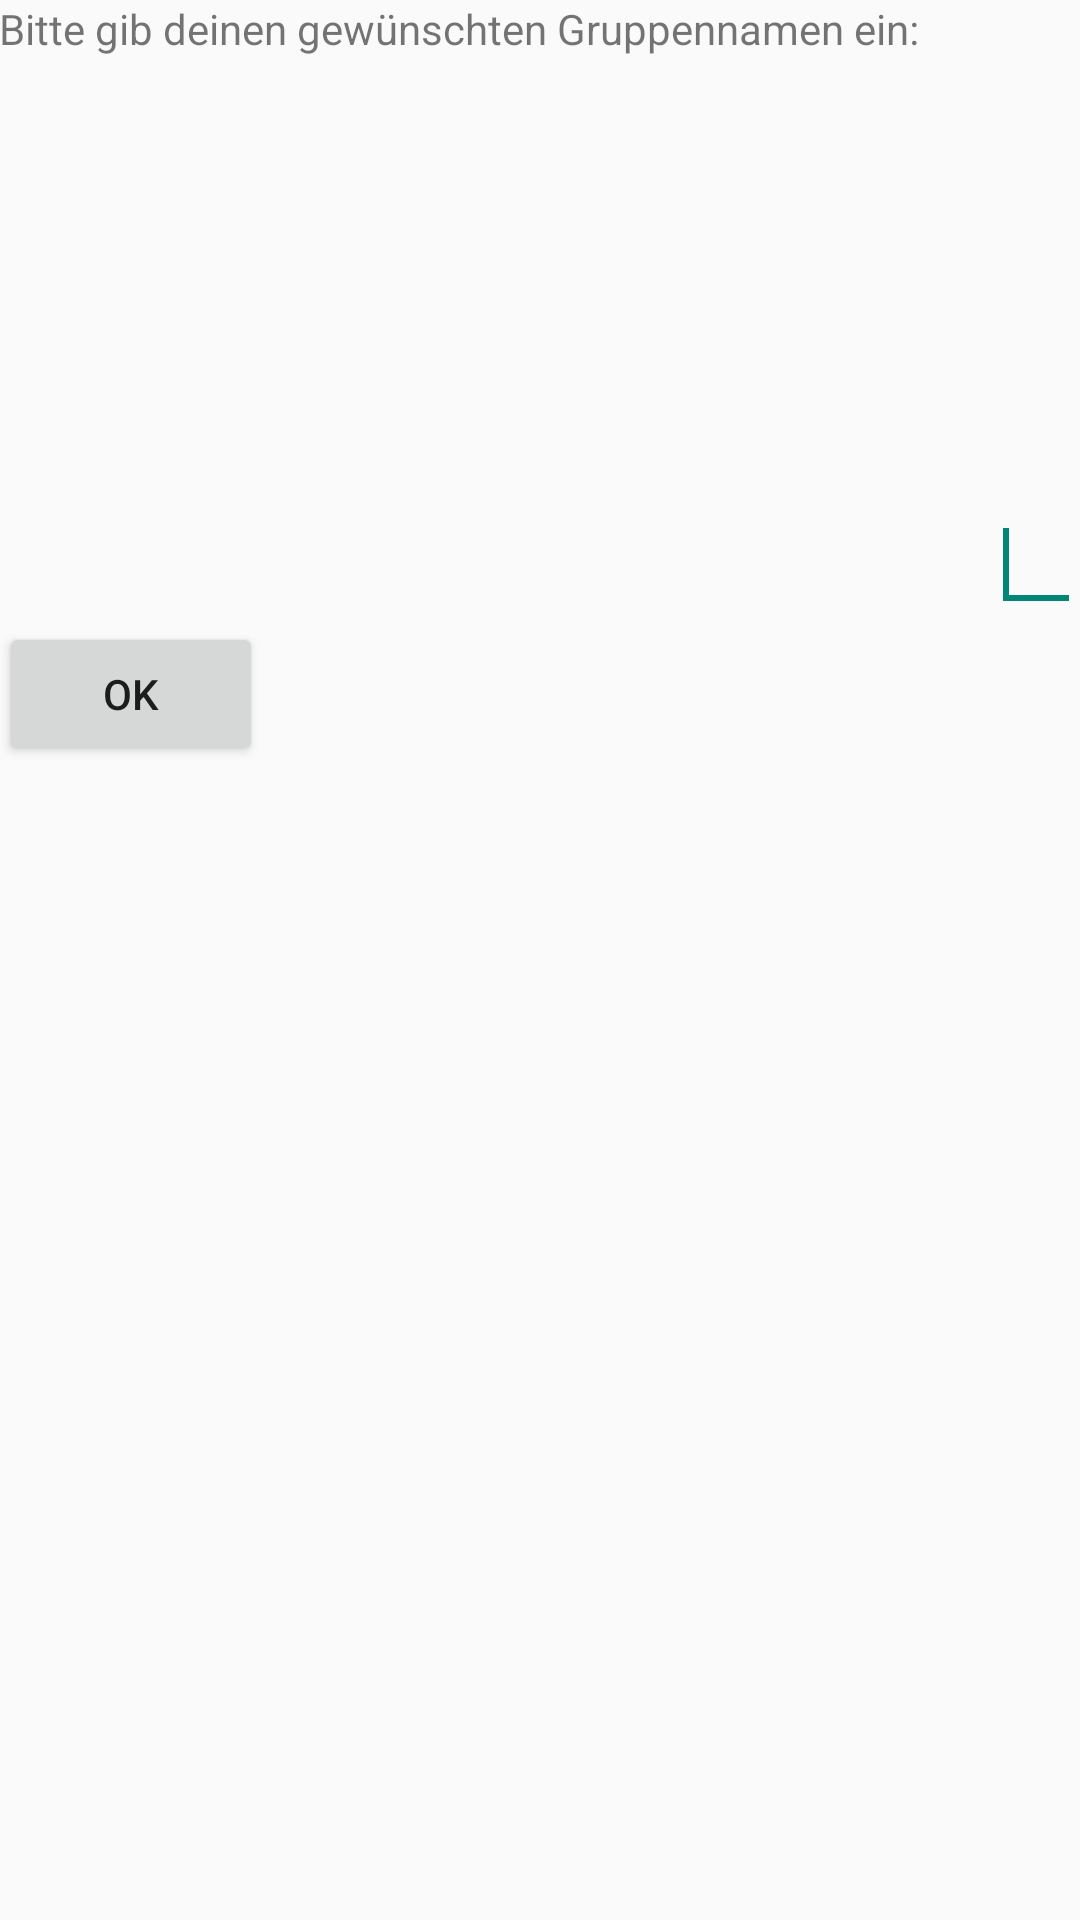

Reconstruct the res/layout file that produces this screen, plus the resources it refers to.
<!-- AndroidManifest.xml: application theme AppTheme -->
<!-- res/layout/fragment_create_group_dialog.xml -->
<RelativeLayout xmlns:android="http://schemas.android.com/apk/res/android"
    xmlns:tools="http://schemas.android.com/tools"
    android:layout_width="match_parent"
    android:layout_height="match_parent"
    android:paddingBottom="@dimen/activity_vertical_margin"
    android:paddingLeft="@dimen/activity_horizontal_margin"
    android:paddingRight="@dimen/activity_horizontal_margin"
    android:paddingTop="@dimen/activity_vertical_margin"
    tools:context="de.woodpot.counterfight.CreateGroupDialog" >

    <TextView
        android:id="@+id/textview_creategroupdialog_advice"
        android:layout_width="wrap_content"
        android:layout_height="wrap_content"
        android:text="@string/string_creategroupdialog_advice" />

    <EditText
        android:id="@+id/edittext_creategroupdialog_groupname"
        android:layout_width="wrap_content"
        android:layout_height="wrap_content"
        android:layout_below="@+id/textview_creategroupdialog_advice"
        android:layout_marginLeft="24dp"
        android:layout_marginTop="147dp"
        android:layout_toRightOf="@+id/textview_creategroupdialog_advice"
        android:ems="10" 
        android:inputType="text">

        <requestFocus />
    </EditText>
    
    <Button 
        android:id="@+id/button_creategroupdialog_ok"
        android:layout_below="@+id/edittext_creategroupdialog_groupname"
        android:text="@string/string_creategroupdialog_ok" 
        android:layout_width="wrap_content"
        android:layout_height="wrap_content" />

</RelativeLayout>
<!-- resources referenced by this layout -->
<resources>
  <string name="string_creategroupdialog_advice">Bitte gib deinen gewünschten Gruppennamen ein: </string>
  <string name="string_creategroupdialog_ok">OK</string>
  <style name="AppTheme" parent="AppBaseTheme">
          
      </style>
  <style name="AppBaseTheme" parent="Theme.AppCompat.Light">
          
      </style>
</resources>
